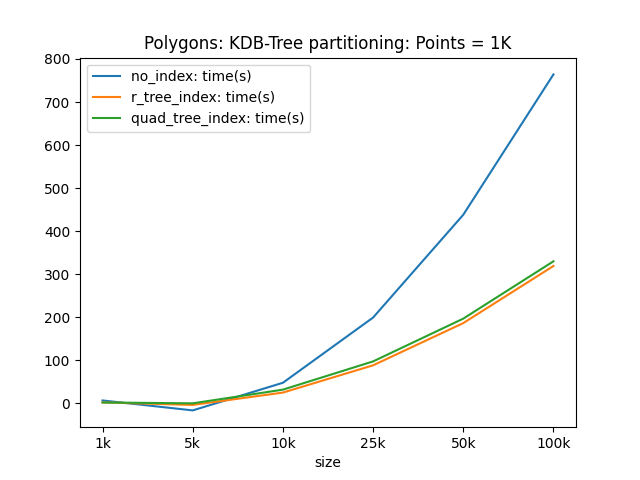

Values plotted in this chart, from the file beside it:
size, no_index: time(s), r_tree_index: time(s), quad_tree_index: time(s)
1k, 7.036, 2.591, 2.329
10k, 48.16, 25.34, 32.16
100k, 764.2, 319.3, 330.2
